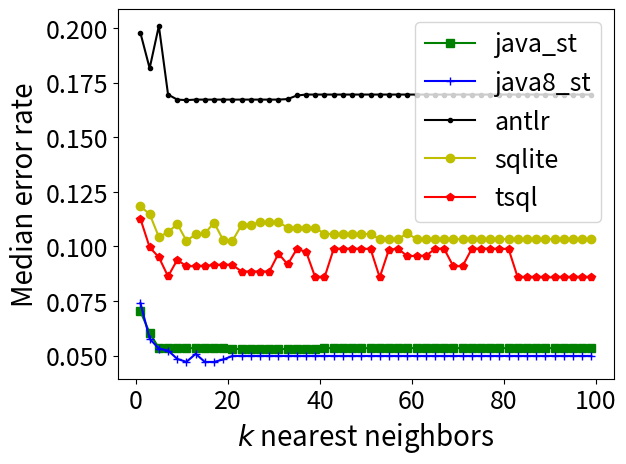

Recreate this plot in Python. (Note: this script raises an exception after producing the figure.)
#
# AUTO-GENERATED FILE. DO NOT EDIT
# CodeBuff 1.4.19 'Sun Jun 19 13:53:54 PDT 2016'
#
import matplotlib.pyplot as plt

java_st=[0.07020408, 0.060402684, 0.053435113, 0.05352798, 0.05352798, 0.053435113, 0.053435113, 0.05352798, 0.053435113, 0.053435113, 0.05303761, 0.05303761, 0.05303761, 0.05303761, 0.05303761, 0.05303761, 0.05303761, 0.05303761, 0.05303761, 0.05303761, 0.053435113, 0.053435113, 0.053435113, 0.053435113, 0.053435113, 0.053435113, 0.053435113, 0.053435113, 0.053435113, 0.053435113, 0.053435113, 0.053435113, 0.053435113, 0.053435113, 0.053435113, 0.053435113, 0.053435113, 0.053435113, 0.053435113, 0.053435113, 0.053435113, 0.053435113, 0.053435113, 0.053435113, 0.053435113, 0.053435113, 0.053435113, 0.053435113, 0.053435113, 0.053435113]
java8_st=[0.074074075, 0.057747833, 0.05319149, 0.05233853, 0.048482955, 0.047131147, 0.050808314, 0.047115386, 0.047115386, 0.048245613, 0.049844235, 0.049844235, 0.049844235, 0.049844235, 0.049844235, 0.049844235, 0.049844235, 0.049844235, 0.049844235, 0.049844235, 0.049844235, 0.049844235, 0.049844235, 0.049844235, 0.049844235, 0.049844235, 0.049844235, 0.049844235, 0.049844235, 0.049844235, 0.049844235, 0.049844235, 0.049844235, 0.049844235, 0.049844235, 0.049844235, 0.049844235, 0.049844235, 0.049844235, 0.049844235, 0.049844235, 0.049844235, 0.049844235, 0.049844235, 0.049844235, 0.049844235, 0.049844235, 0.049844235, 0.049844235, 0.049844235]
antlr=[0.19766825, 0.1815235, 0.20090996, 0.16949153, 0.16718563, 0.16694611, 0.16718563, 0.16718563, 0.16718563, 0.16718563, 0.16718563, 0.16718563, 0.16718563, 0.16718563, 0.16718563, 0.16718563, 0.16742516, 0.16906475, 0.16949153, 0.16949153, 0.16949153, 0.16949153, 0.16949153, 0.16949153, 0.16949153, 0.16949153, 0.16949153, 0.16949153, 0.16949153, 0.16949153, 0.16949153, 0.16949153, 0.16949153, 0.16949153, 0.16949153, 0.16949153, 0.16949153, 0.16949153, 0.16949153, 0.16949153, 0.16949153, 0.16949153, 0.16949153, 0.16949153, 0.16949153, 0.16949153, 0.16949153, 0.16949153, 0.16949153, 0.16949153]
sqlite=[0.11827957, 0.11478599, 0.104304634, 0.10646388, 0.11026616, 0.102564104, 0.10547945, 0.10593607, 0.11085451, 0.102833636, 0.102564104, 0.1098546, 0.1098546, 0.11111111, 0.11111111, 0.11111111, 0.108545035, 0.108545035, 0.108545035, 0.108545035, 0.10569106, 0.10569106, 0.10569106, 0.10569106, 0.10569106, 0.10569106, 0.10330579, 0.10330579, 0.10330579, 0.106038295, 0.10330579, 0.10330579, 0.10330579, 0.10330579, 0.10330579, 0.10330579, 0.10330579, 0.10330579, 0.10330579, 0.10330579, 0.10330579, 0.10330579, 0.10330579, 0.10330579, 0.10330579, 0.10330579, 0.10330579, 0.10330579, 0.10330579, 0.10330579]
tsql=[0.11255411, 0.099585064, 0.09504132, 0.08627451, 0.093835615, 0.09090909, 0.09090909, 0.09090909, 0.09150327, 0.09150327, 0.09150327, 0.08847185, 0.08847185, 0.08847185, 0.08847185, 0.09670782, 0.09174312, 0.09885932, 0.09756097, 0.08579089, 0.08579089, 0.09885932, 0.09885932, 0.09885932, 0.09885932, 0.09885932, 0.08579089, 0.09852941, 0.09885932, 0.09558824, 0.09558824, 0.09558824, 0.09885932, 0.09885932, 0.09090909, 0.09090909, 0.09885932, 0.09885932, 0.09885932, 0.09885932, 0.09885932, 0.08579089, 0.08579089, 0.08579089, 0.08579089, 0.08579089, 0.08579089, 0.08579089, 0.08579089, 0.08579089]

ks = [1, 3, 5, 7, 9, 11, 13, 15, 17, 19, 21, 23, 25, 27, 29, 31, 33, 35, 37, 39, 41, 43, 45, 47, 49, 51, 53, 55, 57, 59, 61, 63, 65, 67, 69, 71, 73, 75, 77, 79, 81, 83, 85, 87, 89, 91, 93, 95, 97, 99]
fig = plt.figure()
ax = plt.subplot(111)
ax.plot(ks, java_st, label="java_st", marker='s', color='g')
ax.plot(ks, java8_st, label="java8_st", marker='+', color='b')
ax.plot(ks, antlr, label="antlr", marker='.', color='k')
ax.plot(ks, sqlite, label="sqlite", marker='o', color='y')
ax.plot(ks, tsql, label="tsql", marker='p', color='r')
ax.tick_params(axis='both', which='major', labelsize=18)

ax.set_xlabel("$k$ nearest neighbors", fontsize=20)
ax.set_ylabel("Median error rate", fontsize=20)
#ax.set_title("k Nearest Neighbors vs\nLeave-one-out Validation Error Rate")
plt.legend(fontsize=18)
fig.savefig('images/vary_k.pdf', format='pdf')
plt.show()
